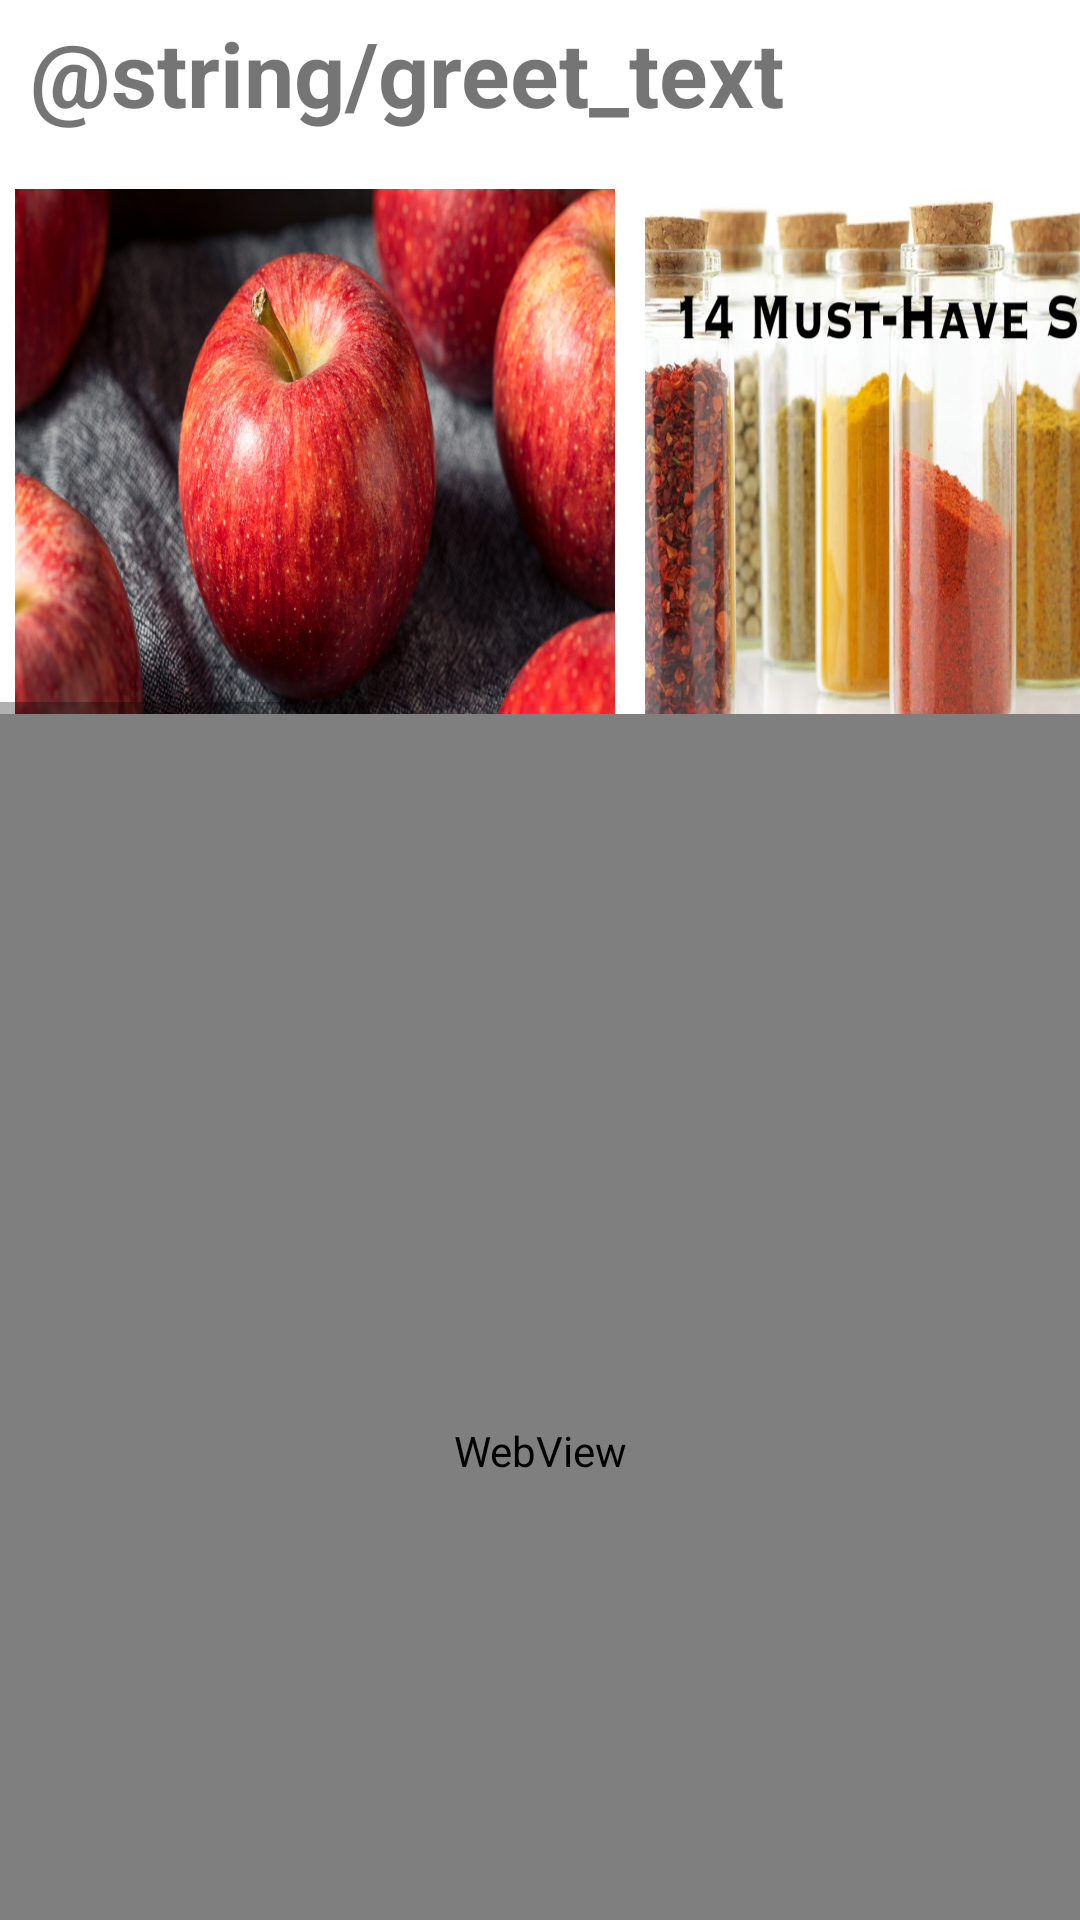

Write the Android layout XML for this screen, with the resource values it uses.
<!-- AndroidManifest.xml: application theme Theme.Pantry_pal -->
<!-- res/layout/fragment_home.xml -->
<?xml version="1.0" encoding="utf-8"?>
<LinearLayout xmlns:android="http://schemas.android.com/apk/res/android"
    xmlns:app="http://schemas.android.com/apk/res-auto"
    xmlns:tools="http://schemas.android.com/tools"

    android:layout_width="match_parent"
    android:layout_height="match_parent"
    android:textAlignment="viewStart"
    tools:context=".ui.home.HomeFragment"
    android:orientation="vertical">

    <TextView
        android:id="@+id/textView"
        android:layout_width="399dp"
        android:layout_height="40dp"
        android:layout_marginStart="10dp"
        android:layout_marginTop="4dp"
        android:layout_marginEnd="10dp"
        android:layout_marginBottom="14dp"
        android:text="@string/greet_text"
        android:textSize="30dp"
        android:textStyle="bold" />

    <HorizontalScrollView
        android:id="@+id/horizontalScrollView2"
        android:layout_width="match_parent"
        android:layout_height="180dp"
        android:fillViewport="true">

        <LinearLayout
            android:layout_width="wrap_content"
            android:layout_height="match_parent"
            android:orientation="horizontal">


            <ImageButton
                android:id="@+id/news_apple"
                android:layout_width="200dp"
                android:layout_height="180dp"
                android:adjustViewBounds="true"
                android:background="@null"
                android:scaleType="fitXY"
                android:layout_weight="1"
                android:src="@drawable/apple"
                android:layout_margin="5dp"/>

            <ImageButton
                android:id="@+id/news_spice"
                android:layout_weight="0"
                android:layout_width="200dp"
                android:layout_height="180dp"
                android:adjustViewBounds="true"
                android:background="@null"
                android:scaleType="fitXY"
                android:src="@drawable/spice"
                android:layout_margin="5dp"
                android:onClick="newsBtnOnClick" />

            <ImageButton
                android:id="@+id/news_egg"
                android:layout_width="200dp"
                android:layout_height="180dp"
                android:adjustViewBounds="true"
                android:background="@null"
                android:scaleType="fitXY"
                android:layout_weight="1"
                android:src="@drawable/egg"
                android:layout_margin="5dp"
                android:onClick="newsBtnOnClick"/>

            <ImageButton
                android:id="@+id/news_coconut"
                android:layout_width="200dp"
                android:layout_height="180dp"
                android:adjustViewBounds="true"
                android:background="@null"
                android:scaleType="fitXY"
                android:layout_weight="1"
                android:src="@drawable/coconutoil"
                android:layout_margin="5dp" />

            <ImageButton
                android:id="@+id/news_skittles"
                android:layout_width="200dp"
                android:layout_height="180dp"
                android:adjustViewBounds="true"
                android:background="@null"
                android:scaleType="fitXY"
                android:layout_weight="1"
                android:src="@drawable/skittles"
                android:layout_margin="5dp" />



        </LinearLayout>
    </HorizontalScrollView>

    <WebView
        android:id="@+id/webView"
        android:layout_width="match_parent"
        android:layout_height="491dp" />


</LinearLayout>
<!-- resources referenced by this layout -->
<resources>
  <!-- drawable apple: jpg bitmap (drawable, 207736 bytes) -->
  <!-- drawable coconutoil: jpg bitmap (drawable, 226007 bytes) -->
  <!-- drawable egg: webp bitmap (drawable, 47686 bytes) -->
  <!-- drawable skittles: jpg bitmap (drawable, 201748 bytes) -->
  <!-- drawable spice: jpg bitmap (drawable, 177949 bytes) -->
  <style name="Theme.Pantry_pal" parent="Theme.MaterialComponents.DayNight.DarkActionBar">
          
          <item name="colorPrimary">@color/purple_500</item>
          <item name="colorPrimaryVariant">@color/purple_700</item>
          <item name="colorOnPrimary">@color/white</item>
          
          <item name="colorSecondary">@color/teal_200</item>
          <item name="colorSecondaryVariant">@color/teal_700</item>
          <item name="colorOnSecondary">@color/black</item>
          
          <item name="android:statusBarColor">?attr/colorPrimaryVariant</item>
          
      </style>
  <!-- not gathered from this repository: default colours our renderer supplied (Android Studio template values) -->
  <color name="purple_500">#FF6200EE</color>
  <color name="purple_700">#FF3700B3</color>
  <color name="teal_200">#FF03DAC5</color>
  <color name="teal_700">#FF018786</color>
  <color name="black">#FF000000</color>
  <color name="white">#FFFFFFFF</color>
</resources>
